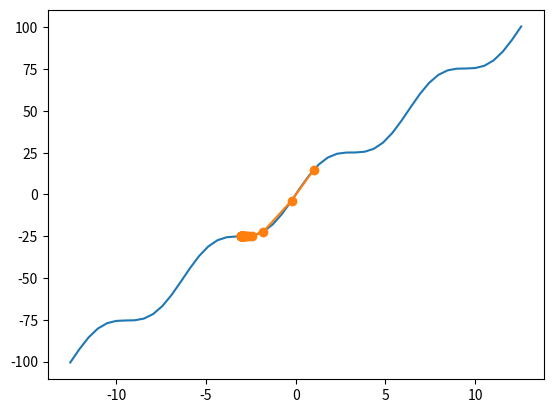

Generate this figure with matplotlib:
import numpy as np
from matplotlib import pyplot as plt


def f(x):
    return 8 * x + 8 * np.sin(x)


def deriv_f(x):
    return 8 + 8 * np.cos(x)


def g(point):
    x, y = point
    return 3 * x * y / (np.e ** (x**2 + y**2))


def deriv_g(point):
    x, y = point
    dx = (3 - 6 * x**2) * y * np.e ** (-(x**2) - (y**2))
    dy = (3 - 6 * y**2) * x * np.e ** (-(x**2) - (y**2))
    return (dx, dy)


def gradient_descent(start, gradient, step_length, limit, domain):
    x = np.array(start)
    points = [x]
    steps = 0
    while steps <= limit and (domain.min() < x).any() and (domain.max() > x).any():
        d = np.array(gradient(x))
        x = x - step_length * d
        points.append(x)
        steps += 1
    return np.array(points)


def plot_f(points):
    D = np.linspace(-4 * np.pi, 4 * np.pi)
    plt.plot(D, f(D))
    plt.plot(points, f(points), '-o')
    plt.show()


def plot_g(points):
    D = np.linspace(-2, 2)
    x, y = np.meshgrid(D, D)
    plt.contourf(x, y, g([x, y]))
    plt.plot([p[0] for p in points], [p[1] for p in points], "-o", color="red")
    plt.show()


# function 1
points = gradient_descent(1, deriv_f, 0.1, 25, np.linspace(-4 * np.pi, 4 * np.pi))
plot_f(points)


# function 2